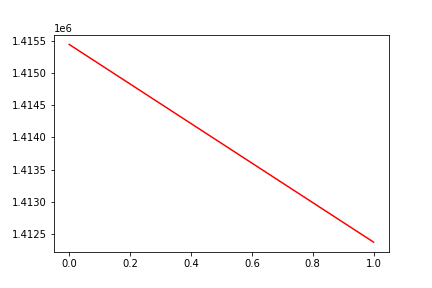

The table this chart was drawn from, first rows:
, date, assets
0, 0, 1415440
1, 20180907, 1412376
